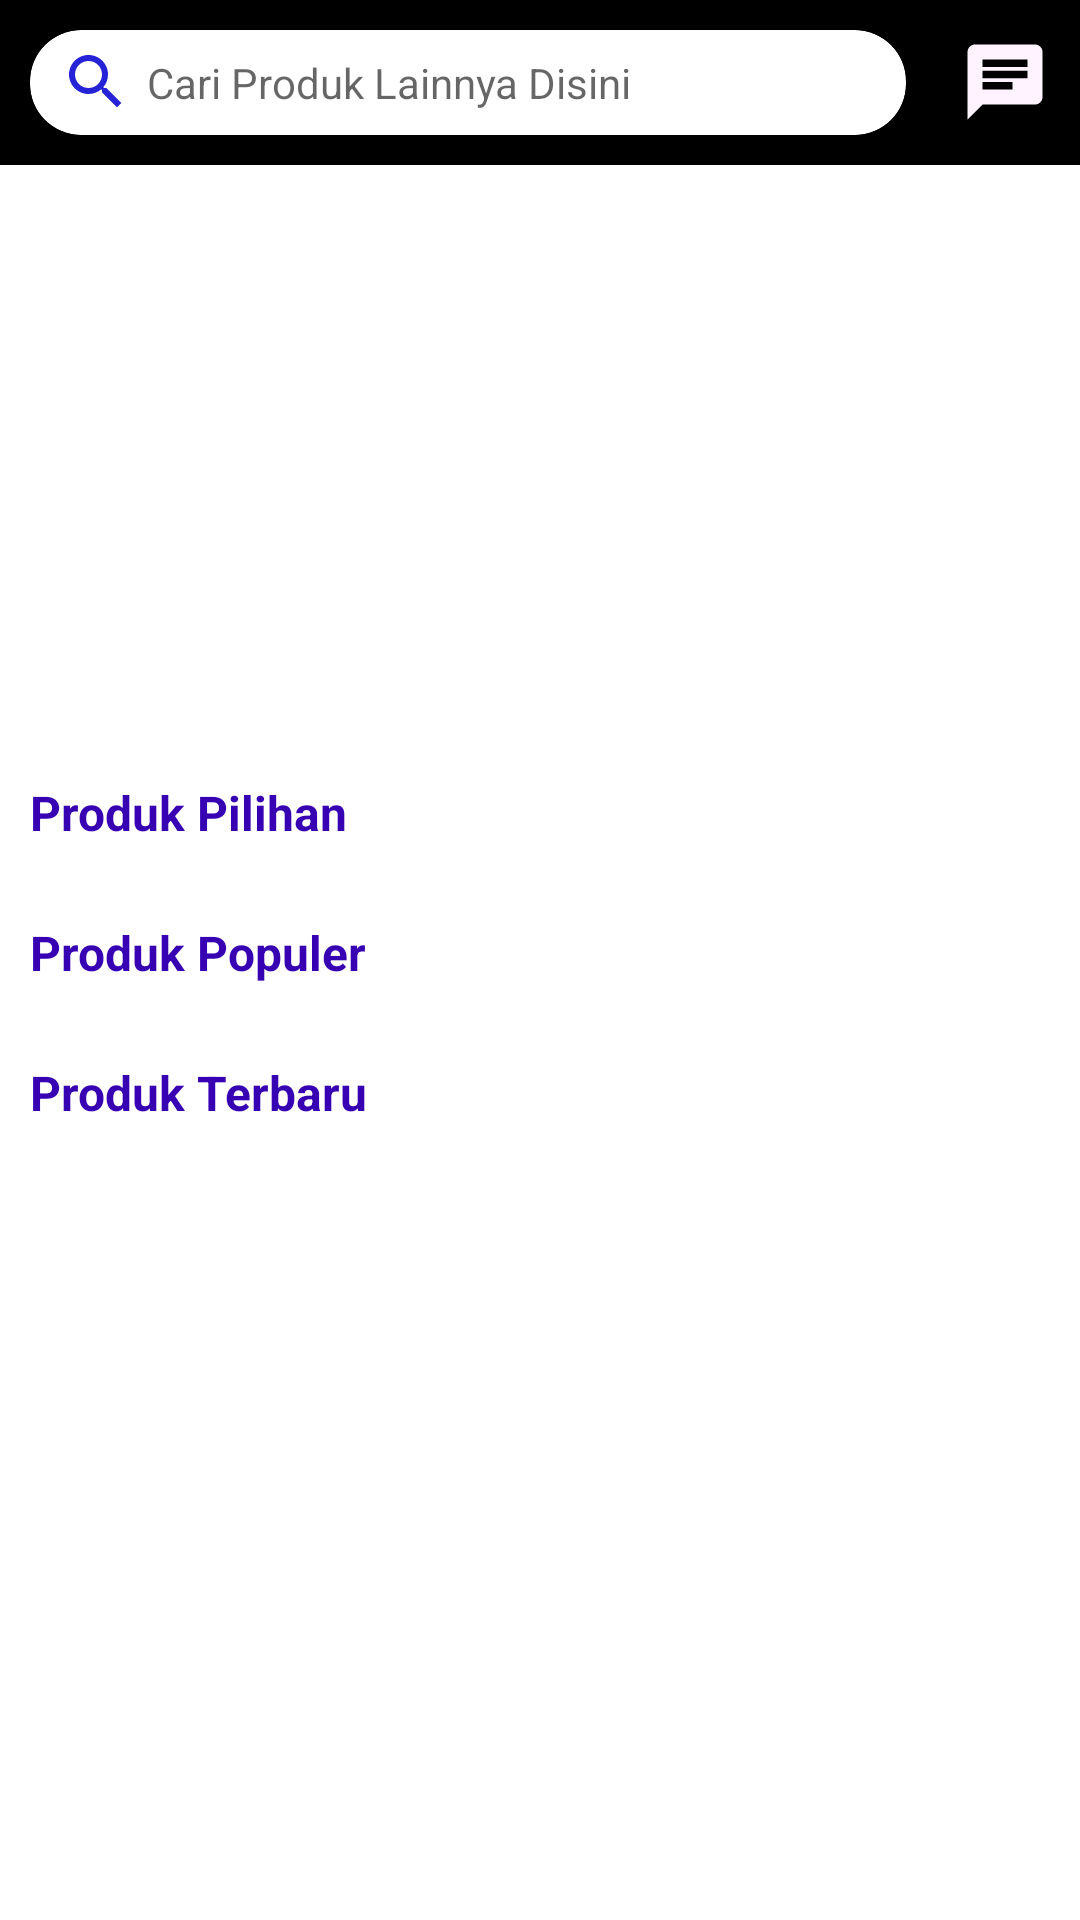

Here is an Android app screen rendered from its layout file. Give the layout XML and the strings, colors and styles it references.
<!-- AndroidManifest.xml: application theme Theme.Tokoku -->
<!-- res/layout/fragment_home.xml -->
<?xml version="1.0" encoding="utf-8"?>
<LinearLayout xmlns:android="http://schemas.android.com/apk/res/android"
    xmlns:app="http://schemas.android.com/apk/res-auto"
    xmlns:tools="http://schemas.android.com/tools"
    android:orientation="vertical"
    android:layout_width="match_parent"
    android:layout_height="match_parent"
    tools:context=".fargment.HomeFragment">

    <RelativeLayout
        android:background="@color/black"
        android:padding="10dp"
        android:orientation="horizontal"
        android:layout_width="match_parent"
        android:layout_height="wrap_content">
        <androidx.cardview.widget.CardView
            android:layout_marginRight="8dp"
            android:layout_toLeftOf="@+id/icn_chat"
            app:cardCornerRadius="17dp"
            android:layout_width="match_parent"
            android:layout_height="35dp">

            <LinearLayout
                android:gravity="center_vertical"
                android:layout_width="match_parent"
                android:layout_height="match_parent"
                android:orientation="horizontal">
                <ImageView
                    android:layout_marginLeft="10dp"
                    android:layout_width="wrap_content"
                    android:layout_height="wrap_content"
                    app:srcCompat="@drawable/ic_baseline_blue_24"/>

                <TextView
                    android:layout_width="match_parent"
                    android:layout_height="wrap_content"
                    android:hint="Cari Produk Lainnya Disini"
                    android:layout_marginLeft="5dp"/>

            </LinearLayout>

        </androidx.cardview.widget.CardView>

        <ImageView
            android:layout_centerVertical="true"
            android:id="@+id/icn_chat"
            android:layout_alignParentRight="true"
            android:layout_marginLeft="10dp"
            android:layout_width="30dp"
            android:layout_height="30dp"
            app:srcCompat="@drawable/ic_baseline_putih_24"/>
    </RelativeLayout>
    <androidx.core.widget.NestedScrollView
        android:layout_width="match_parent"
        android:layout_height="match_parent">
        <LinearLayout
            android:layout_marginBottom="15dp"
            android:orientation="vertical"
            android:layout_width="match_parent"
            android:layout_height="match_parent">

            <androidx.viewpager.widget.ViewPager
                android:id="@+id/vp_slider"
                android:layout_width="match_parent"
                android:layout_height="190dp"/>
            <LinearLayout
                android:layout_marginTop="15dp"
                android:orientation="vertical"
                android:layout_width="match_parent"
                android:layout_height="wrap_content">
                <TextView
                    android:textSize="16dp"
                    android:textStyle="bold"
                    android:layout_marginHorizontal="10dp"
                    android:textColor="@color/ungu"
                    android:layout_marginBottom="10dp"
                    android:text="Produk Pilihan"
                    android:layout_width="wrap_content"
                    android:layout_height="wrap_content"/>

                <androidx.recyclerview.widget.RecyclerView
                    android:id="@+id/rv_produk"
                    android:layout_width="match_parent"
                    android:layout_height="wrap_content"/>
            </LinearLayout>

            <LinearLayout
                android:layout_marginTop="15dp"
                android:orientation="vertical"
                android:layout_width="match_parent"
                android:layout_height="wrap_content">
                <TextView
                    android:textSize="16dp"
                    android:textStyle="bold"
                    android:layout_marginHorizontal="10dp"
                    android:textColor="@color/ungu"
                    android:layout_marginBottom="10dp"
                    android:text="Produk Populer"
                    android:layout_width="wrap_content"
                    android:layout_height="wrap_content"/>

                <androidx.recyclerview.widget.RecyclerView
                    android:id="@+id/rv_populer"
                    android:layout_width="match_parent"
                    android:layout_height="wrap_content"/>
            </LinearLayout>

            <LinearLayout
                android:layout_marginTop="15dp"
                android:orientation="vertical"
                android:layout_width="match_parent"
                android:layout_height="wrap_content">
                <TextView
                    android:textSize="16dp"
                    android:textStyle="bold"
                    android:layout_marginHorizontal="10dp"
                    android:textColor="@color/ungu"
                    android:layout_marginBottom="10dp"
                    android:text="Produk Terbaru"
                    android:layout_width="wrap_content"
                    android:layout_height="wrap_content"/>

                <androidx.recyclerview.widget.RecyclerView
                    android:id="@+id/rv_terbaru"
                    android:layout_width="match_parent"
                    android:layout_height="wrap_content"/>
            </LinearLayout>

        </LinearLayout>

    </androidx.core.widget.NestedScrollView>




</LinearLayout>
<!-- resources referenced by this layout -->
<resources>
  <color name="black">#FF000000</color>
  <color name="ungu">#FF3700B3</color>
  <!-- drawable ic_baseline_blue_24 (drawable) -->
  <vector android:height="24dp" android:tint="#2623D6"
      android:viewportHeight="24" android:viewportWidth="24"
      android:width="24dp" xmlns:android="http://schemas.android.com/apk/res/android">
      <path android:fillColor="@android:color/white" android:pathData="M15.5,14h-0.79l-0.28,-0.27C15.41,12.59 16,11.11 16,9.5 16,5.91 13.09,3 9.5,3S3,5.91 3,9.5 5.91,16 9.5,16c1.61,0 3.09,-0.59 4.23,-1.57l0.27,0.28v0.79l5,4.99L20.49,19l-4.99,-5zM9.5,14C7.01,14 5,11.99 5,9.5S7.01,5 9.5,5 14,7.01 14,9.5 11.99,14 9.5,14z"/>
  </vector>
  <!-- drawable ic_baseline_putih_24 (drawable) -->
  <vector android:height="24dp" android:tint="#FEF3FF"
      android:viewportHeight="24" android:viewportWidth="24"
      android:width="24dp" xmlns:android="http://schemas.android.com/apk/res/android">
      <path android:fillColor="@android:color/white" android:pathData="M20,2L4,2c-1.1,0 -1.99,0.9 -1.99,2L2,22l4,-4h14c1.1,0 2,-0.9 2,-2L22,4c0,-1.1 -0.9,-2 -2,-2zM6,9h12v2L6,11L6,9zM14,14L6,14v-2h8v2zM18,8L6,8L6,6h12v2z"/>
  </vector>
  <style name="Theme.Tokoku" parent="Theme.MaterialComponents.DayNight.NoActionBar">
          
          <item name="colorPrimary">@color/purple_500</item>
          <item name="colorPrimaryVariant">@color/ungu</item>
          <item name="colorOnPrimary">@color/white</item>
          
          <item name="colorSecondary">@color/teal_200</item>
          <item name="colorSecondaryVariant">@color/hijau</item>
          <item name="colorOnSecondary">@color/black</item>
          
          <item name="android:statusBarColor" tools:targetApi="l">?attr/colorPrimaryVariant</item>
          
      </style>
  <color name="purple_500">#FF6200EE</color>
  <color name="white">#FFFFFFFF</color>
  <color name="teal_200">#FF03DAC5</color>
  <color name="hijau">#FF018786</color>
</resources>
